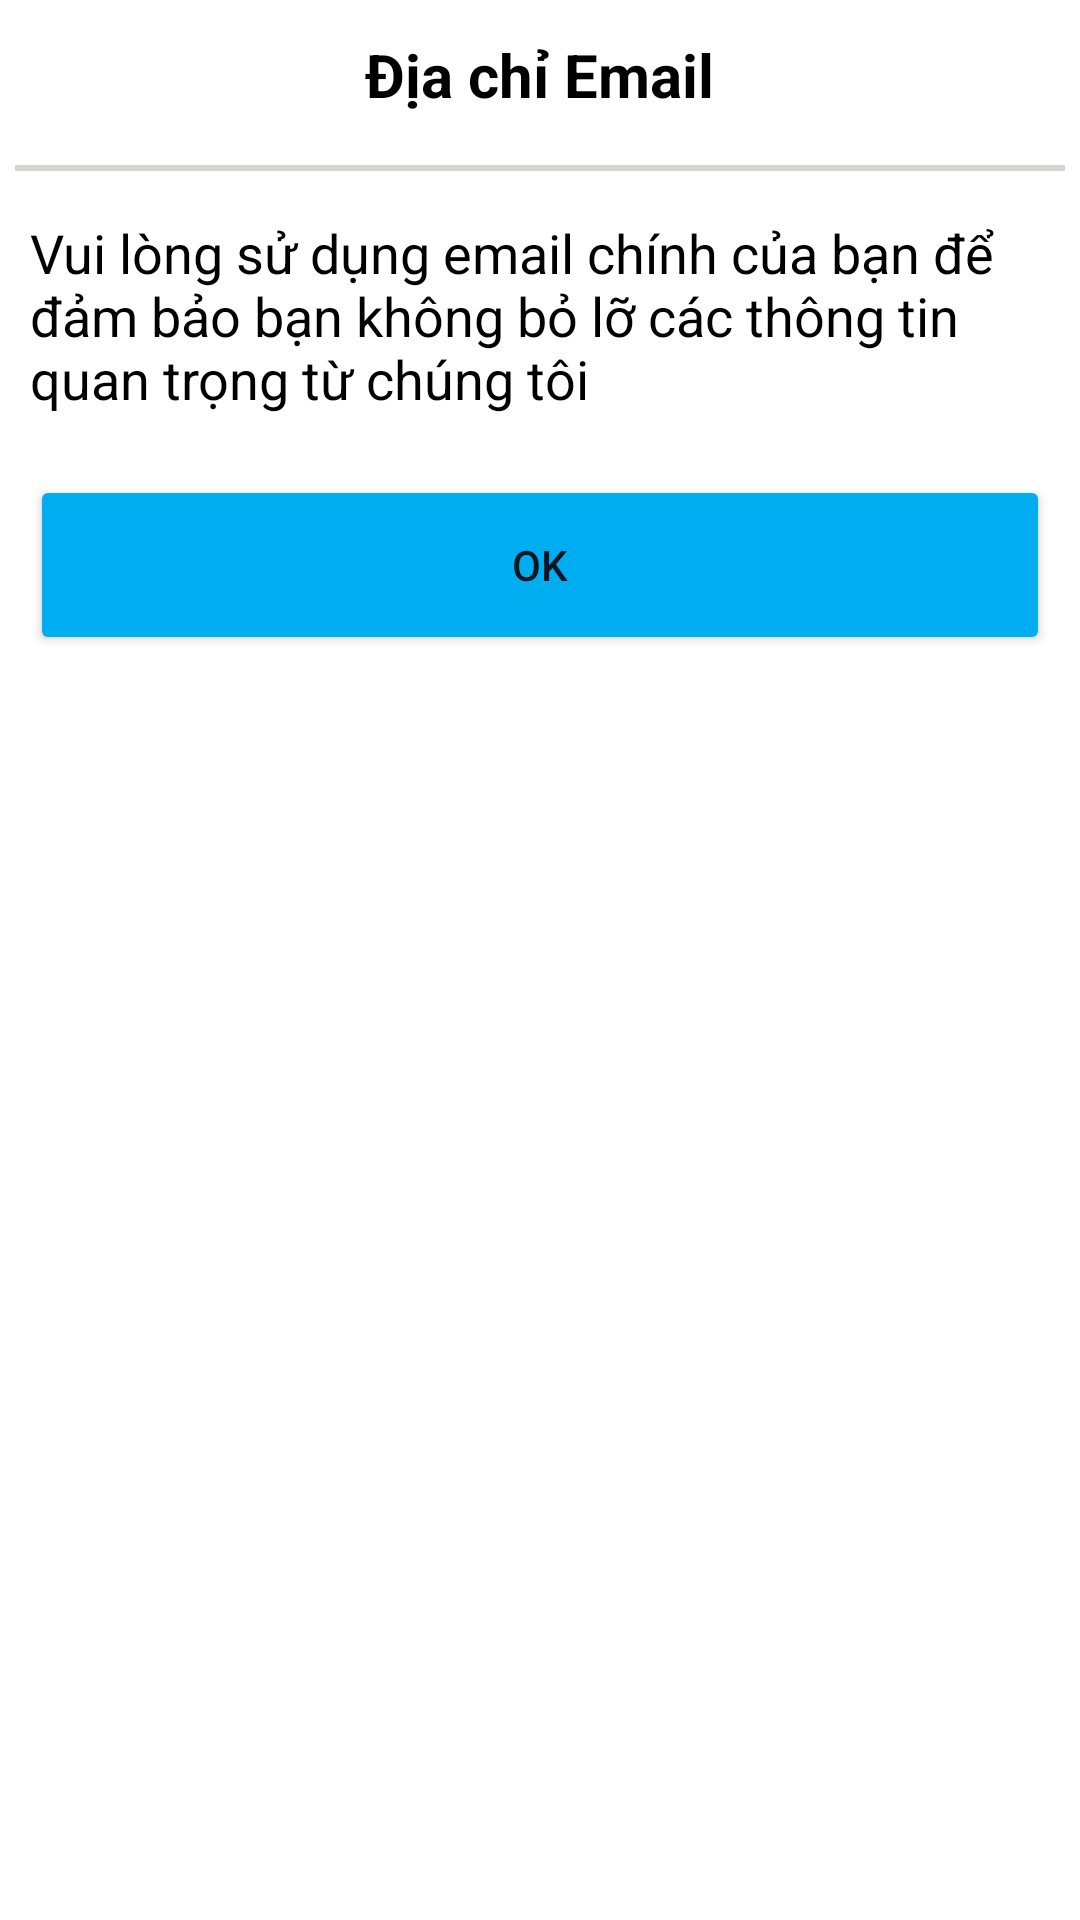

Layout XML and referenced resources for this Android screen:
<!-- AndroidManifest.xml: application theme Theme.Demotiki -->
<!-- res/layout/dialog_email_nhaban.xml -->
<?xml version="1.0" encoding="utf-8"?>
<LinearLayout xmlns:android="http://schemas.android.com/apk/res/android"
    android:layout_width="wrap_content"
    android:layout_height="wrap_content"
    android:orientation="vertical">
<RelativeLayout
    android:layout_width="match_parent"
    android:layout_height="50dp">

    <TextView
        android:id="@+id/tv_dcemail"
        android:layout_width="wrap_content"
        android:layout_height="wrap_content"
        android:layout_marginTop="4dp"
        android:text="Địa chỉ Email"
        android:layout_centerInParent="true"
        android:textColor="@color/black"
        android:textSize="20dp"
        android:textStyle="bold" />

    <ImageView
        android:id="@+id/close_diaglogemail"
        android:layout_width="wrap_content"
        android:layout_height="wrap_content"
        android:layout_alignStart="@id/tv_dcemail"
        android:layout_alignParentTop="true"
        android:layout_alignParentEnd="true"
        android:layout_marginStart="180dp"
        android:layout_marginTop="12dp"
        android:src="@drawable/baseline_close_24_2" />
</RelativeLayout>
    <View
        android:layout_width="match_parent"
        android:layout_height="2dp"
        android:background="#D5D2D2"
        android:layout_margin="5dp"/>

    <TextView
        android:layout_width="match_parent"
        android:layout_height="wrap_content"
        android:layout_margin="10dp"
        android:text="Vui lòng sử dụng email chính của bạn để đảm bảo bạn không bỏ lỡ các thông tin quan trọng từ chúng tôi"
        android:textColor="@color/black"
        android:textSize="18dp"
        />
    <Button
        android:id="@+id/btn_okeemailnhaban"
        android:layout_width="match_parent"
        android:layout_height="60dp"
        android:layout_margin="10dp"
        android:text="OK"
        android:backgroundTint="#00adf1"/>
</LinearLayout>
<!-- resources referenced by this layout -->
<resources>
  <color name="black">#FF000000</color>
  <style name="Theme.Demotiki" parent="Base.Theme.Demotiki" />
  <style name="Base.Theme.Demotiki" parent="Theme.MaterialComponents.DayNight.NoActionBar">
          
          
      </style>
</resources>
